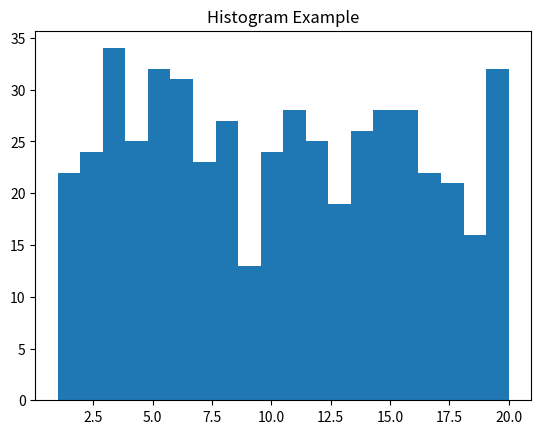

The script that saved this image:
import matplotlib.pyplot as plt
import random

data =[random.randint(1,20) for _ in range(500)]
plt.hist(data, bins =20)
plt.title("Histogram Example")
plt.show()
